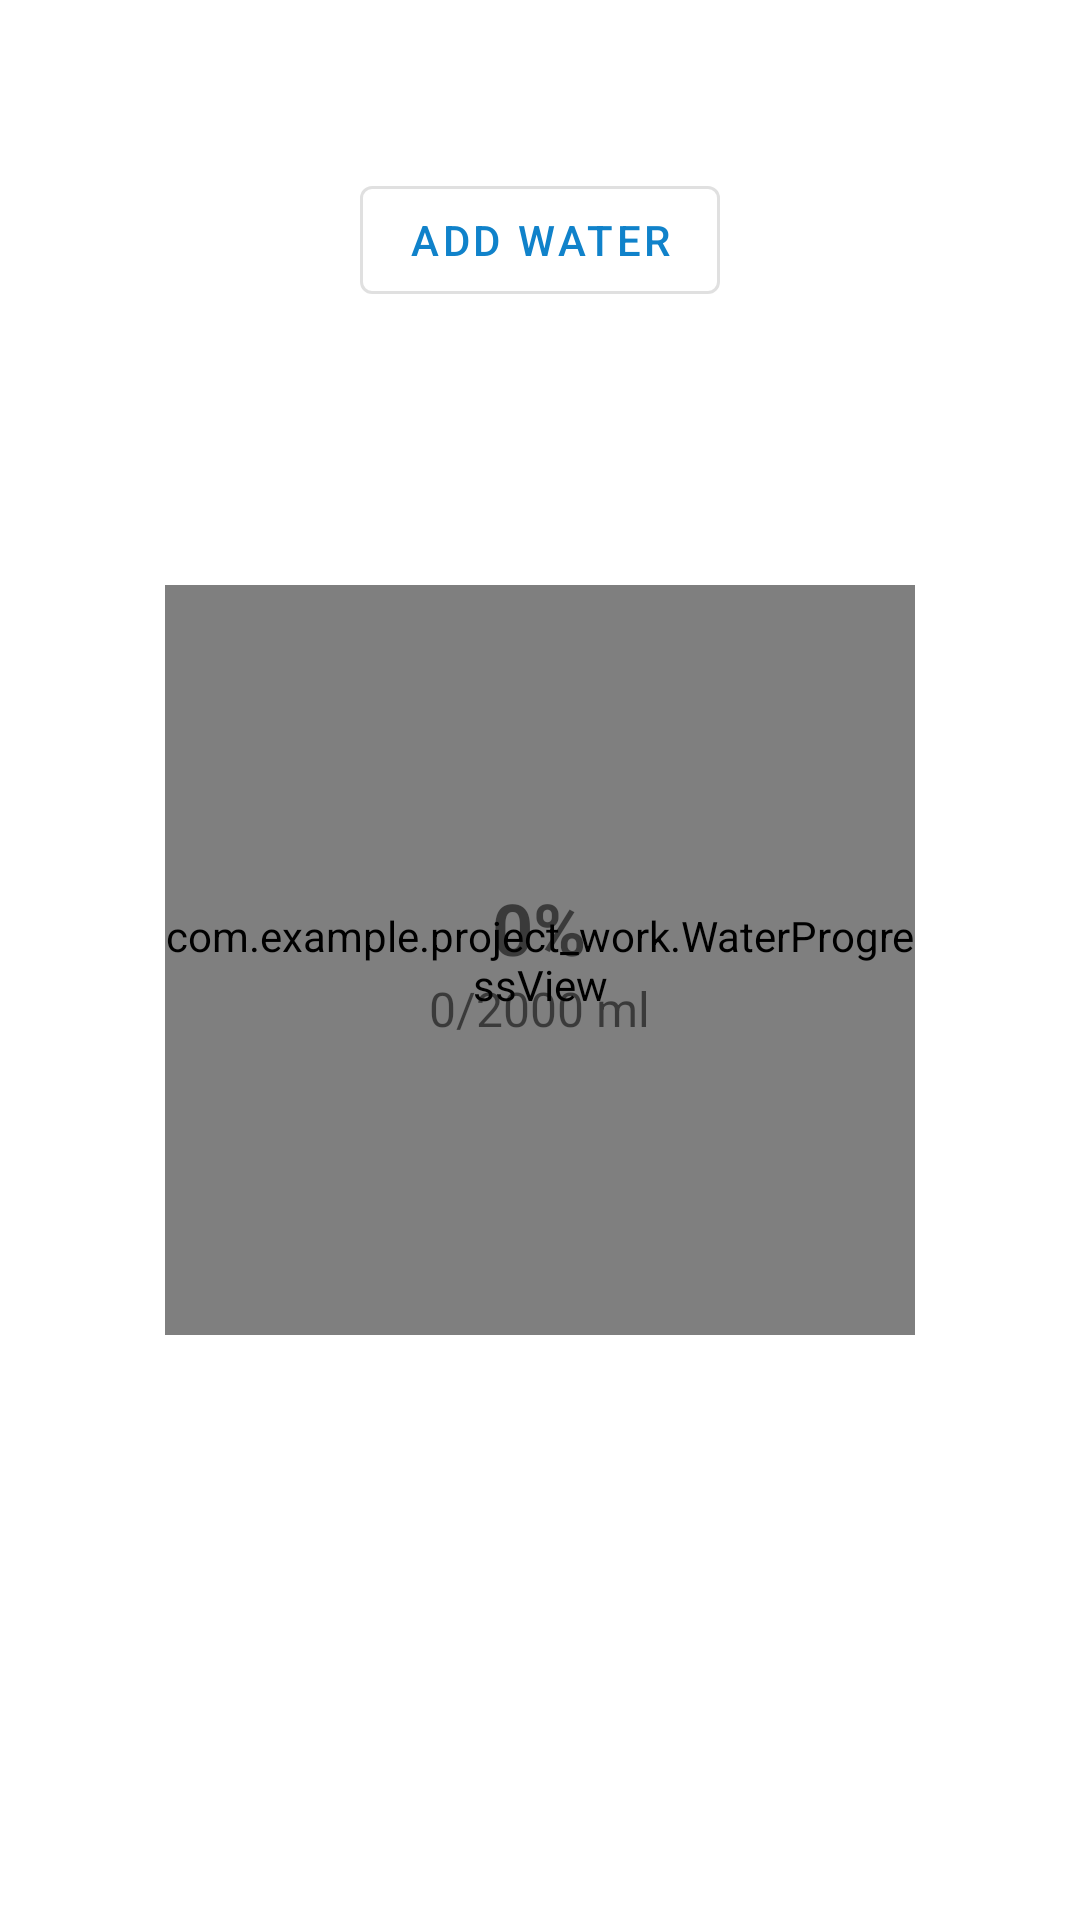

Reconstruct the res/layout file that produces this screen, plus the resources it refers to.
<!-- AndroidManifest.xml: application theme AppTheme -->
<!-- res/layout/activity_water_intake.xml -->
<?xml version="1.0" encoding="utf-8"?>
<RelativeLayout
    xmlns:android="http://schemas.android.com/apk/res/android"
    xmlns:app="http://schemas.android.com/apk/res-auto"
    android:layout_width="match_parent"
    android:layout_height="match_parent"
    android:padding="24dp">

    <FrameLayout
        android:layout_width="wrap_content"
        android:layout_height="wrap_content"
        android:layout_centerInParent="true">

        <com.example.project_work.WaterProgressView
            android:id="@+id/water_progress_view"
            android:layout_width="250dp"
            android:layout_height="250dp" />

        <LinearLayout
            android:layout_width="wrap_content"
            android:layout_height="wrap_content"
            android:layout_gravity="center"
            android:orientation="vertical"
            android:gravity="center">

            <TextView
                android:id="@+id/text_progress"
                android:layout_width="wrap_content"
                android:layout_height="wrap_content"
                android:text="0%"
                android:textSize="24sp"
                android:textStyle="bold" />

            <TextView
                android:id="@+id/text_volume"
                android:layout_width="wrap_content"
                android:layout_height="wrap_content"
                android:text="0/2000 ml"
                android:textSize="16sp" />
        </LinearLayout>
    </FrameLayout>

    <com.google.android.material.button.MaterialButton
        android:id="@+id/btn_add_glass"
        android:layout_width="wrap_content"
        android:layout_height="wrap_content"
        android:layout_below="@id/water_progress_view"
        android:layout_centerHorizontal="true"
        android:layout_marginTop="32dp"
        android:text="Add Water"
        android:drawableStart="@drawable/water"
        style="@style/Widget.MaterialComponents.Button.OutlinedButton" />
</RelativeLayout>
<!-- resources referenced by this layout -->
<resources>
  <style name="AppTheme" parent="Theme.MaterialComponents.Light.NoActionBar">
          <item name="colorPrimary">@color/blue</item>
          <item name="colorPrimaryVariant">@color/blue_900</item>
          <item name="colorOnPrimary">@android:color/white</item>
          <item name="colorSecondary">@color/teal_200</item>
          <item name="colorSecondaryVariant">@color/teal_700</item>
          <item name="android:statusBarColor" tools:targetApi="l">?attr/colorPrimaryVariant</item>
      </style>
  <color name="blue">#1082CA</color>
  <color name="blue_900">#0D47A1</color>
  <color name="teal_200">#80DEEA</color>
  <color name="teal_700">#00796B</color>
</resources>
